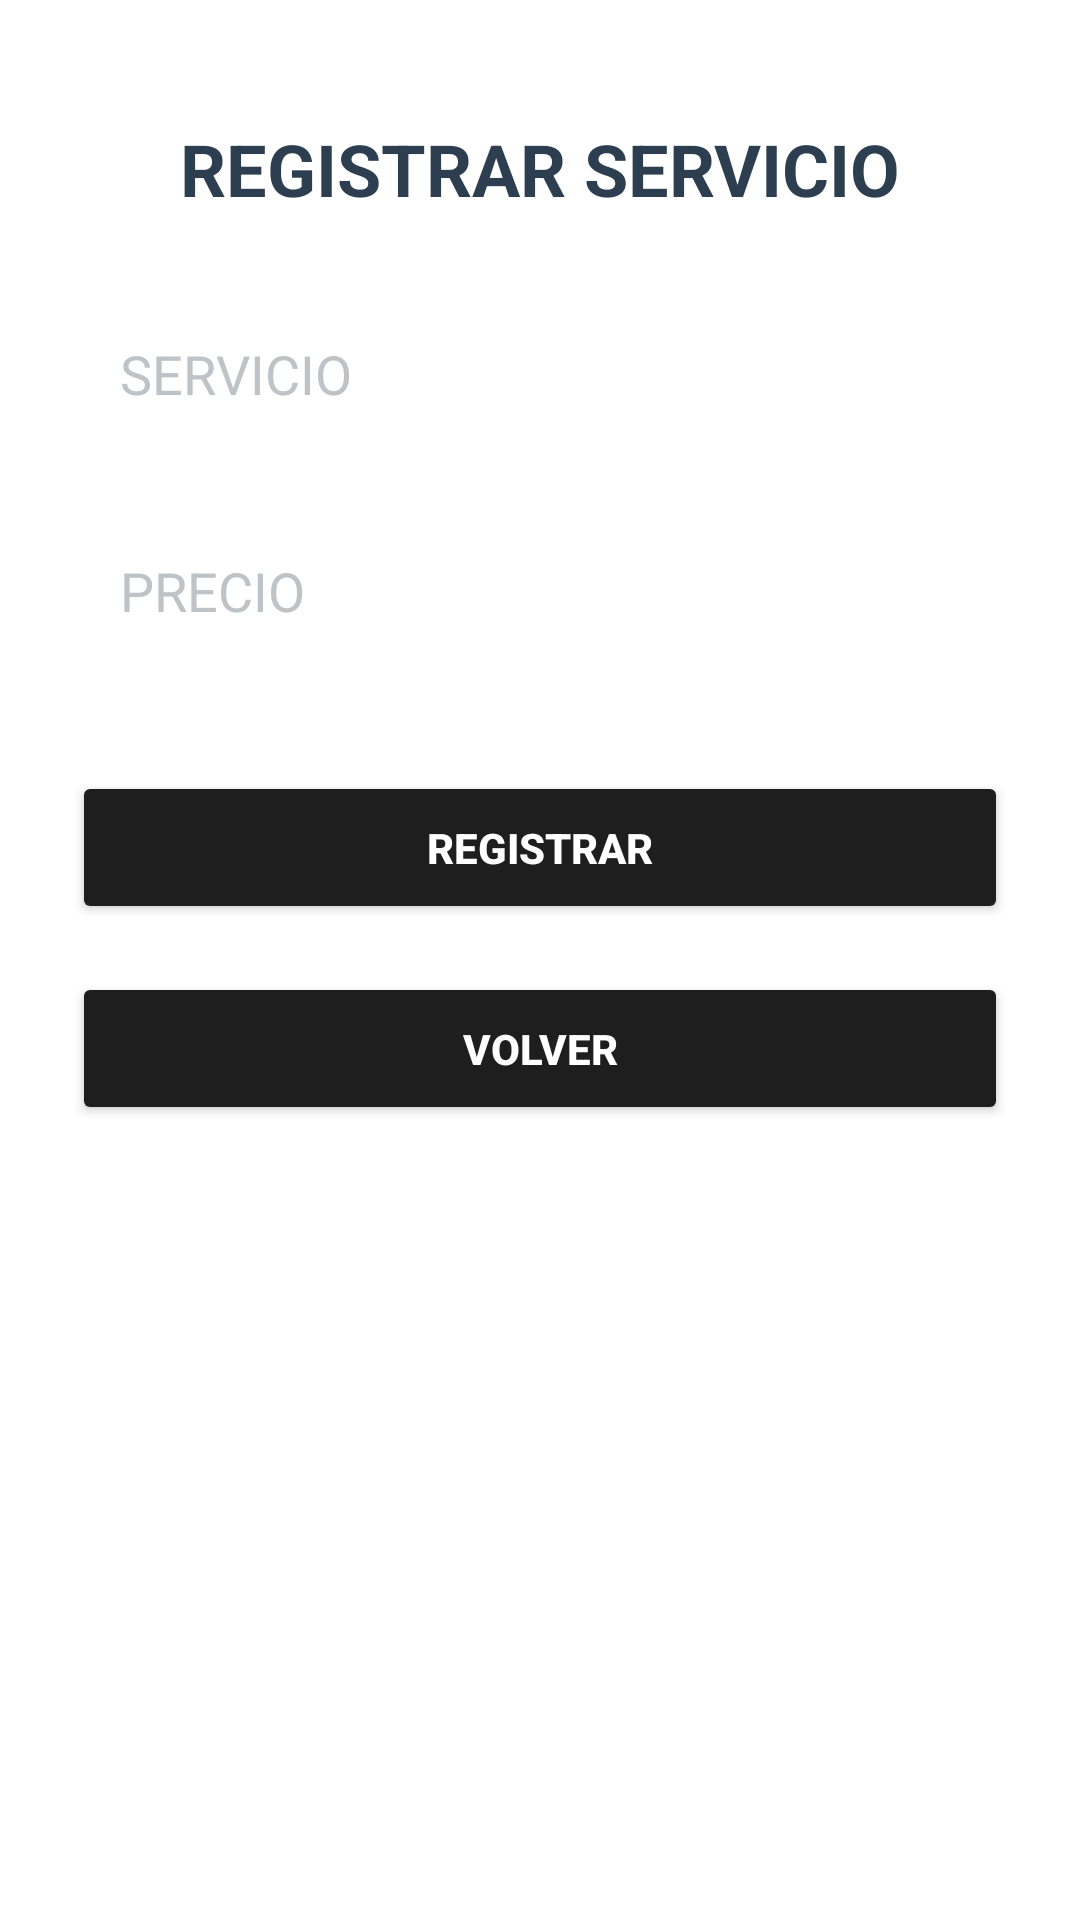

This screen was rendered from an Android layout file. Write that file and the resources it references.
<!-- AndroidManifest.xml: application theme Theme.TA_avance -->
<!-- res/layout/activity_servicios.xml -->
<?xml version="1.0" encoding="utf-8"?>
<androidx.constraintlayout.widget.ConstraintLayout xmlns:android="http://schemas.android.com/apk/res/android"
    xmlns:app="http://schemas.android.com/apk/res-auto"
    xmlns:tools="http://schemas.android.com/tools"
    android:layout_width="match_parent"
    android:layout_height="match_parent"
    android:background="#FFFFFF"
    tools:context=".actividades.ServiciosActivity">

    <TextView
        android:id="@+id/tituloRegistroServicio"
        android:layout_width="wrap_content"
        android:layout_height="wrap_content"
        android:layout_marginTop="40dp"
        android:text="REGISTRAR SERVICIO"
        android:textAlignment="center"
        android:textColor="#2C3E50"
        android:textSize="24sp"
        android:textStyle="bold"
        app:layout_constraintTop_toTopOf="parent"
        app:layout_constraintStart_toStartOf="parent"
        app:layout_constraintEnd_toEndOf="parent"/>

    <EditText
        android:id="@+id/servicioInput"
        android:layout_width="0dp"
        android:layout_height="wrap_content"
        android:layout_marginTop="24dp"
        android:layout_marginHorizontal="24dp"
        android:background="@drawable/edit_text_background"
        android:hint="SERVICIO"
        android:padding="16dp"
        android:textColor="#2C3E50"
        android:textColorHint="#BDC3C7"
        app:layout_constraintTop_toBottomOf="@id/tituloRegistroServicio"
        app:layout_constraintStart_toStartOf="parent"
        app:layout_constraintEnd_toEndOf="parent" />

    <EditText
        android:id="@+id/precioInput"
        android:layout_width="0dp"
        android:layout_height="wrap_content"
        android:layout_marginTop="16dp"
        android:layout_marginHorizontal="24dp"
        android:background="@drawable/edit_text_background"
        android:hint="PRECIO"
        android:padding="16dp"
        android:textColor="#2C3E50"
        android:textColorHint="#BDC3C7"
        app:layout_constraintTop_toBottomOf="@id/servicioInput"
        app:layout_constraintStart_toStartOf="parent"
        app:layout_constraintEnd_toEndOf="parent" />

    <Button
        android:id="@+id/registrarButton"
        android:layout_width="0dp"
        android:layout_height="wrap_content"
        android:layout_marginTop="32dp"
        android:layout_marginHorizontal="24dp"
        android:backgroundTint="#1E1E1E"
        android:text="REGISTRAR"
        android:textColor="#FFFFFF"
        android:textStyle="bold"
        android:padding="16dp"
        app:cornerRadius="50dp"
        app:layout_constraintTop_toBottomOf="@id/precioInput"
        app:layout_constraintStart_toStartOf="parent"
        app:layout_constraintEnd_toEndOf="parent"/>

    <Button
        android:id="@+id/volverButton"
        android:layout_width="0dp"
        android:layout_height="wrap_content"
        android:layout_marginTop="16dp"
        android:layout_marginHorizontal="24dp"
        android:backgroundTint="#1E1E1E"
        android:text="VOLVER"
        android:textColor="#FFFFFF"
        android:textStyle="bold"
        android:padding="16dp"
        app:cornerRadius="50dp"
        app:layout_constraintTop_toBottomOf="@id/registrarButton"
        app:layout_constraintStart_toStartOf="parent"
        app:layout_constraintEnd_toEndOf="parent"/>

</androidx.constraintlayout.widget.ConstraintLayout>
<!-- resources referenced by this layout -->
<resources>
  <style name="Theme.TA_avance" parent="Base.Theme.TA_avance" />
  <style name="Base.Theme.TA_avance" parent="Theme.Material3.DayNight.NoActionBar">
          
          
      </style>
</resources>
